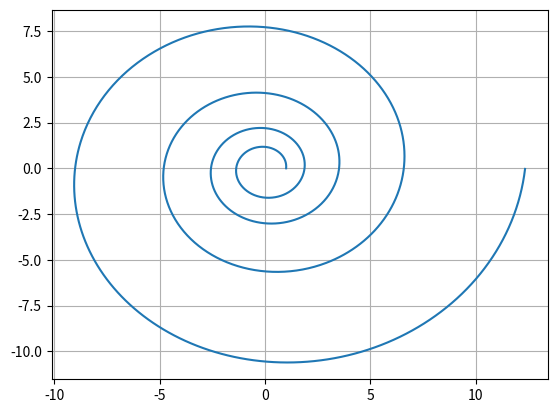

This chart was generated by the following Python code:
import matplotlib.pyplot as plt
import numpy as np

phi = np.arange(0, 8 * np.pi, 0.01 )
r = np.exp(0.1 * phi)

x = r * np.cos(phi)
y = r * np.sin(phi)
plt.plot(x, y)
plt.grid()
plt.savefig('spiral.png')